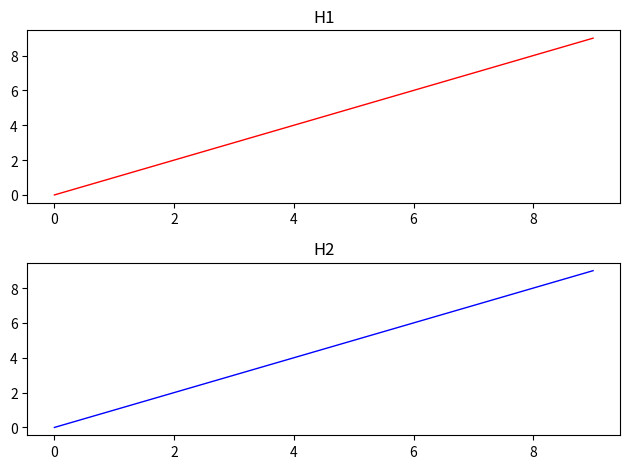

This chart was generated by the following Python code: (Note: this script raises an exception after producing the figure.)
import sys
import numpy
import matplotlib.pyplot as plt

k1 = numpy.linspace(0.0, 9.0, 10)

description = "/home/<user>/Desktop/practice/"

fig = plt.figure()
# add_subplot : #, 1, sequence
ax = fig.add_subplot(2,1,1)
ax.plot(k1,'r-',lw=1)
ax.set_title('H1')
# Draw Tile
# ax.grid(True)

# Y : sin 4 pi x
# ax.set_ylabel(r'$sin(4 \pi x)$')

# plt.axis : [-x,+x,-y,+y] range
# plt.axis([0,1,-1.5,1.5])

ax = fig.add_subplot(2,1,2)
ax.plot(k1,'b-',lw=1)
ax.set_title('H2')
fig.tight_layout()

fig.savefig(description + 'practice1.png')

